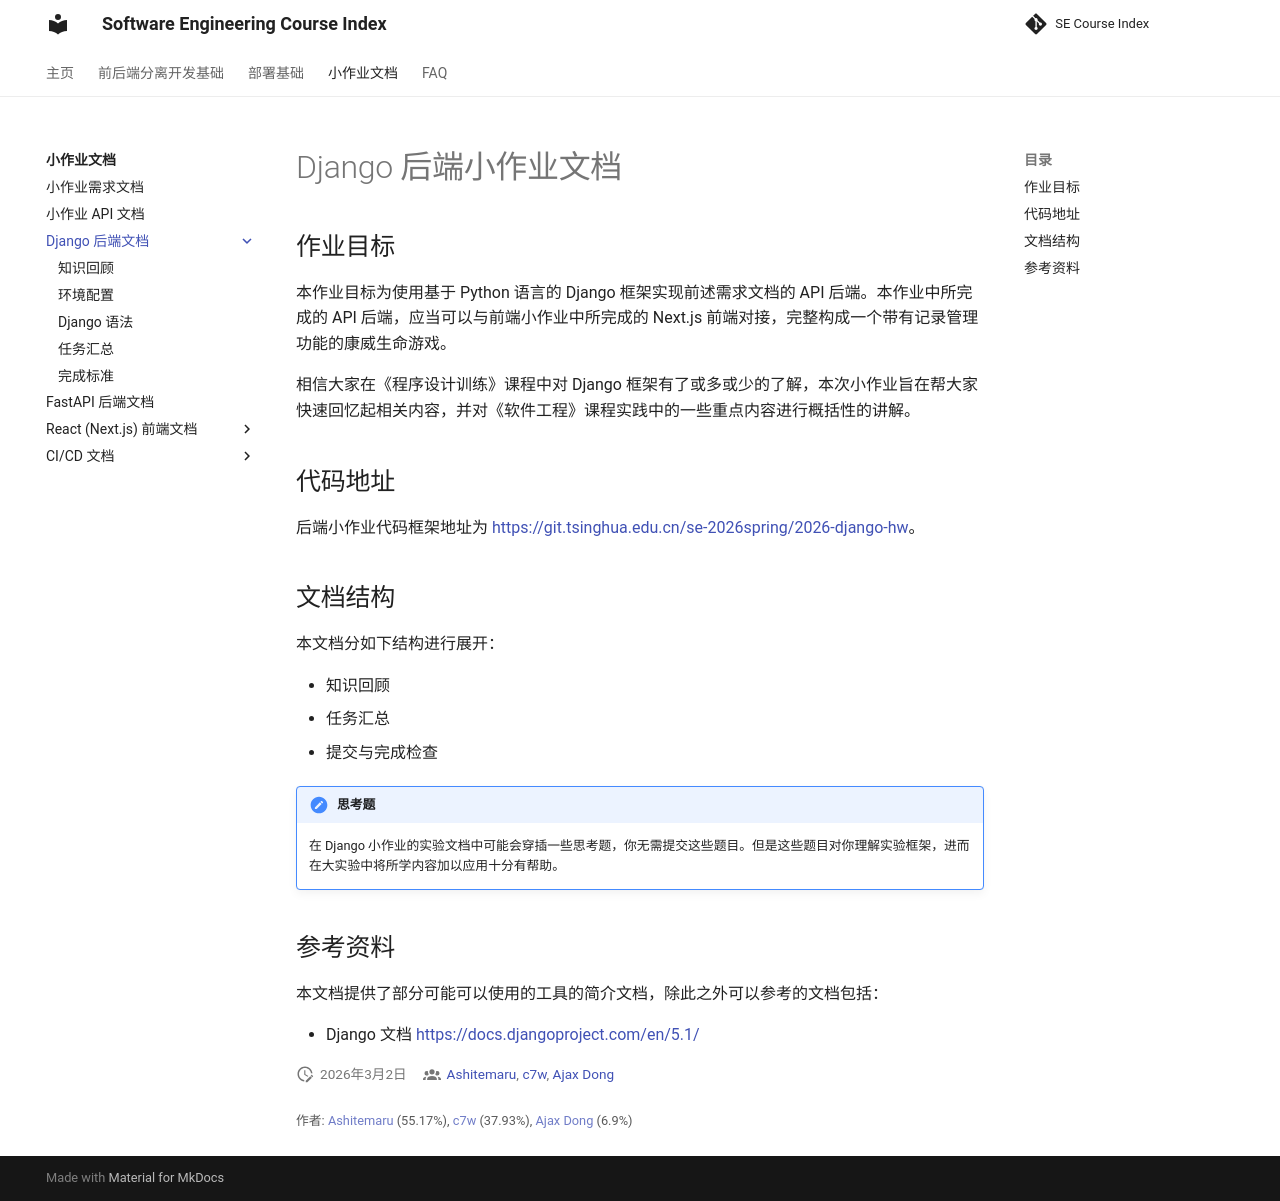

repository: THUSE-Course/course-index · page: handout/django/index.html · generator: mkdocs

# Django 后端小作业文档
